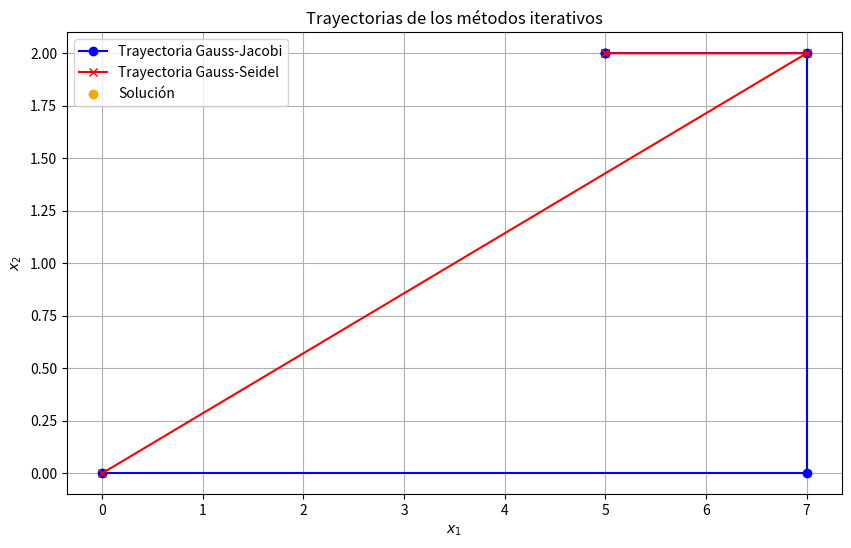

Generate this figure with matplotlib:
import numpy as np
import matplotlib.pyplot as plt

def gauss_jacobi(A, b, x0, tol, max_iter):
    n = len(b)
    x = x0.copy()
    trajectory = [x.copy()]
    for k in range(max_iter):
        x_new = np.zeros_like(x)
        for i in range(n):
            s = sum(A[i][j] * x[j] for j in range(n) if j != i)
            x_new[i] = (b[i] - s) / A[i][i]
        trajectory.append(x_new.copy())
        if np.linalg.norm(x_new - x, ord=np.inf) < tol:
            break
        x = x_new
    return x, trajectory

def gauss_seidel(A, b, x0, tol, max_iter):
    n = len(b)
    x = x0.copy()
    trajectory = [x.copy()]
    for k in range(max_iter):
        x_new = x.copy()
        for i in range(n):
            s = sum(A[i][j] * x_new[j] for j in range(n) if j != i)
            x_new[i] = (b[i] - s) / A[i][i]
        trajectory.append(x_new.copy())
        if np.linalg.norm(x_new - x, ord=np.inf) < tol:
            break
        x = x_new
    return x, trajectory

# Definición del sistema de ecuaciones
A = np.array([
    [1, 1],
    [-2, 5]
])

b = np.array([7, 0])

# Inicialización
x0 = np.array([0, 0])
tol = 1e-10
max_iter = 100

# Solución con el método de Gauss-Jacobi
x_jacobi, trajectory_jacobi = gauss_jacobi(A, b, x0, tol, max_iter)

# Solución con el método de Gauss-Seidel
x_seidel, trajectory_seidel = gauss_seidel(A, b, x0, tol, max_iter)

# Dibujo de las trayectorias
plt.figure(figsize=(10, 6))
plt.plot(*zip(*trajectory_jacobi), 'b-o', label='Trayectoria Gauss-Jacobi')
plt.plot(*zip(*trajectory_seidel), 'r-x', label='Trayectoria Gauss-Seidel')
plt.scatter([5], [2], c='orange', label='Solución')

plt.xlabel('$x_1$')
plt.ylabel('$x_2$')
plt.legend()
plt.grid(True)
plt.title('Trayectorias de los métodos iterativos')
plt.show()